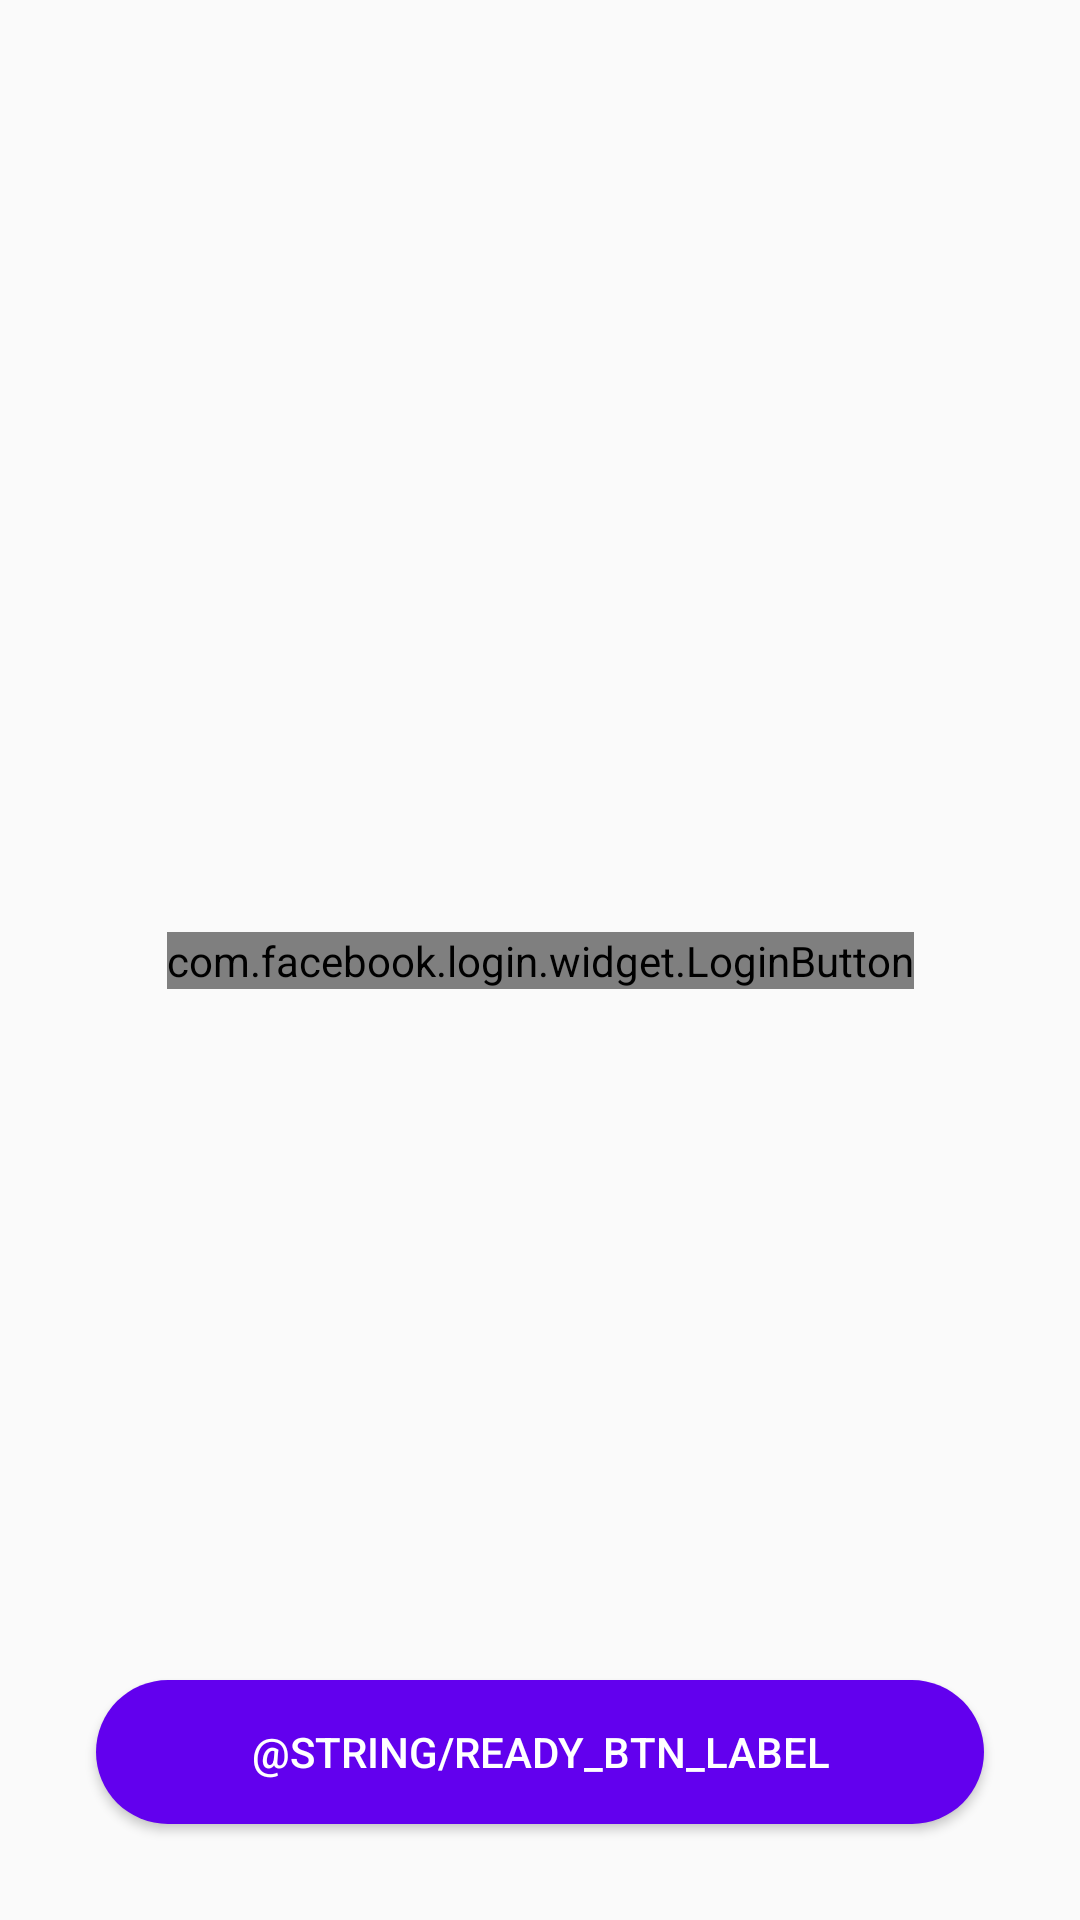

This screen was rendered from an Android layout file. Write that file and the resources it references.
<!-- AndroidManifest.xml: application theme AppTheme -->
<!-- res/layout/fragment_login.xml -->
<?xml version="1.0" encoding="utf-8"?>
<androidx.constraintlayout.widget.ConstraintLayout xmlns:android="http://schemas.android.com/apk/res/android"
    xmlns:app="http://schemas.android.com/apk/res-auto"
    xmlns:tools="http://schemas.android.com/tools"
    android:layout_width="match_parent"
    android:layout_height="match_parent"
    android:id="@+id/fragmentLoginTest"
    tools:context=".ui.login.LoginFragment">

    <com.facebook.login.widget.LoginButton
        android:id="@+id/login_button"
        android:layout_width="wrap_content"
        android:layout_height="wrap_content"
        android:layout_gravity="center_horizontal"
        app:layout_constraintBottom_toBottomOf="parent"
        app:layout_constraintEnd_toEndOf="parent"
        app:layout_constraintStart_toStartOf="parent"
        app:layout_constraintTop_toTopOf="parent" />

    <ImageButton
        android:id="@+id/btnTwitterLogin"
        android:layout_width="wrap_content"
        android:layout_height="wrap_content"
        android:background="@drawable/twitter_button"
        android:layout_marginTop="8dp"
        app:layout_constraintEnd_toEndOf="parent"
        app:layout_constraintStart_toStartOf="parent"
        app:layout_constraintTop_toBottomOf="@+id/login_button" />

    <Button
        android:id="@+id/btnReady"
        android:layout_width="match_parent"
        android:layout_height="wrap_content"
        android:text="@string/ready_btn_label"
        android:background="@drawable/rounded_corners"
        android:textColor="@color/colorWhite"
        android:layout_margin="32dp"

        app:layout_constraintBottom_toBottomOf="parent"
        app:layout_constraintEnd_toEndOf="parent"
        app:layout_constraintStart_toStartOf="parent" />

</androidx.constraintlayout.widget.ConstraintLayout>
<!-- resources referenced by this layout -->
<resources>
  <color name="colorWhite">#FFFFFF</color>
  <!-- drawable rounded_corners (drawable-v24) -->
  <?xml version="1.0" encoding="utf-8"?>
  <selector xmlns:android="http://schemas.android.com/apk/res/android">
      <item android:state_enabled="true">
          <shape android:shape="rectangle">
              <solid android:color="@color/colorPrimary" />
              <corners android:radius="32dp" />
          </shape>
      </item>
  
      <item android:state_enabled="false">
          <shape android:shape="rectangle">
              <solid android:color="@color/colorPrimary"  />
              <corners android:radius="32dp" />
          </shape>
      </item>
  
  </selector>
  <style name="AppTheme" parent="Theme.AppCompat.Light.DarkActionBar">
          
  
  
  
          <item name="colorPrimary">@color/colorPrimary</item>
          <item name="colorPrimaryDark">@color/colorPrimaryDark</item>
          <item name="colorAccent">@color/colorAccent</item>
  
  
      </style>
  <color name="colorPrimary">#6200EE</color>
  <color name="colorPrimaryDark">#3700B3</color>
  <color name="colorAccent">#03DAC5</color>
</resources>
